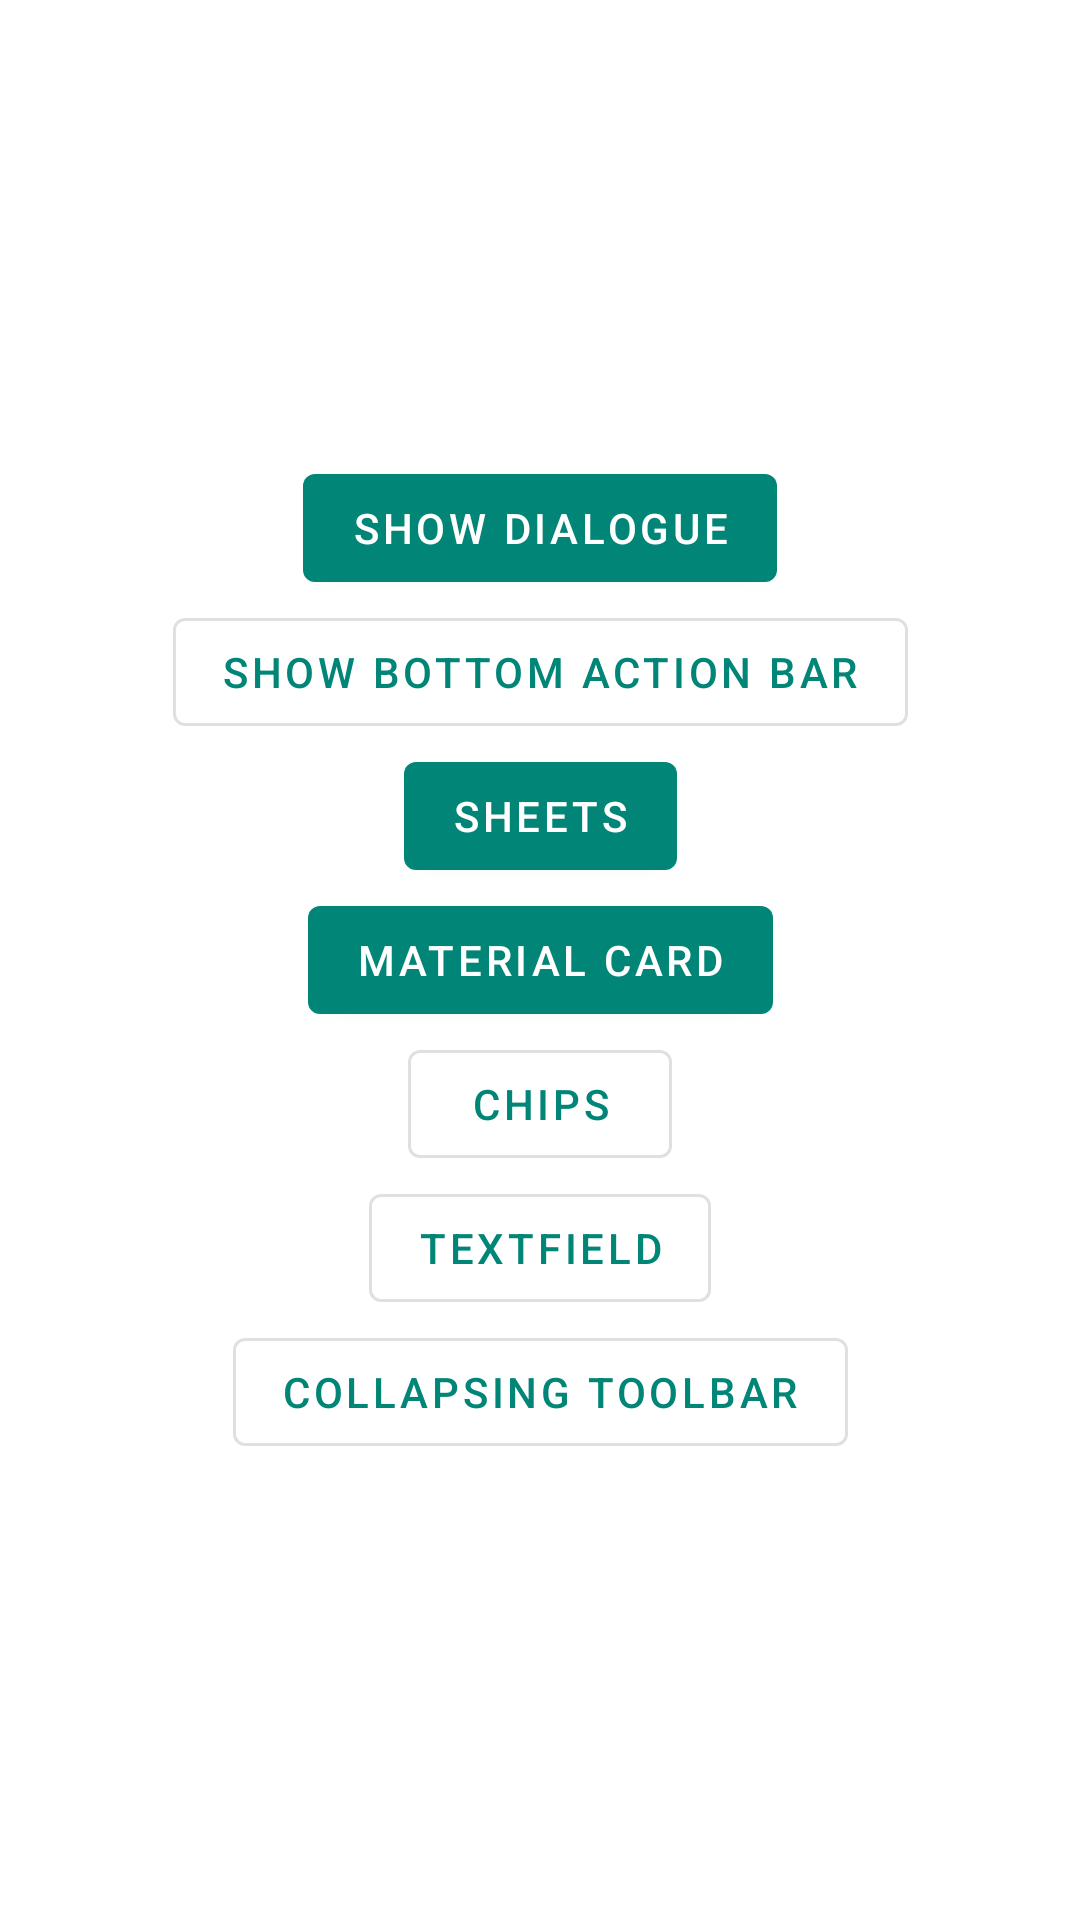

Produce the Android XML layout that renders to this screen, including the resource entries it uses.
<!-- AndroidManifest.xml: application theme AppTheme -->
<!-- res/layout/activity_material_design_components.xml -->
<?xml version="1.0" encoding="utf-8"?>
<androidx.constraintlayout.widget.ConstraintLayout xmlns:android="http://schemas.android.com/apk/res/android"
    xmlns:app="http://schemas.android.com/apk/res-auto"
    xmlns:tools="http://schemas.android.com/tools"
    android:layout_width="match_parent"
    android:layout_height="match_parent"
    tools:context=".MaterialDesignComponentsActivity">

    <com.google.android.material.button.MaterialButton
        android:id="@+id/dialogButton"
        android:layout_width="wrap_content"
        android:layout_height="wrap_content"
        android:text="Show Dialogue"
        app:layout_constraintBottom_toTopOf="@id/bottomActionButton"
        app:layout_constraintEnd_toEndOf="parent"
        app:layout_constraintStart_toStartOf="parent"
        app:layout_constraintTop_toTopOf="parent"
        app:layout_constraintVertical_chainStyle="packed" />

    <com.google.android.material.button.MaterialButton
        android:id="@+id/bottomActionButton"
        style="@style/Widget.MaterialComponents.Button.OutlinedButton"
        android:layout_width="wrap_content"
        android:layout_height="wrap_content"
        android:text="Show bottom action bar"
        app:layout_constraintBottom_toTopOf="@id/bottomSheet"
        app:layout_constraintEnd_toEndOf="parent"
        app:layout_constraintStart_toStartOf="parent"
        app:layout_constraintTop_toBottomOf="@+id/dialogButton" />

    <com.google.android.material.button.MaterialButton
        android:id="@+id/bottomSheet"
        android:layout_width="wrap_content"
        android:layout_height="wrap_content"
        android:text="sheets"
        app:layout_constraintBottom_toTopOf="@id/materialCard"
        app:layout_constraintEnd_toEndOf="parent"
        app:layout_constraintStart_toStartOf="parent"
        app:layout_constraintTop_toBottomOf="@id/bottomActionButton" />

    <com.google.android.material.button.MaterialButton
        android:id="@+id/materialCard"
        android:layout_width="wrap_content"
        android:layout_height="wrap_content"
        android:text="material card"
        app:layout_constraintBottom_toTopOf="@+id/chipsButton"
        app:layout_constraintEnd_toEndOf="parent"
        app:layout_constraintStart_toStartOf="parent"
        app:layout_constraintTop_toBottomOf="@id/bottomSheet" />

    <com.google.android.material.button.MaterialButton
        android:id="@+id/chipsButton"
        style="@style/Widget.MaterialComponents.Button.OutlinedButton"
        android:layout_width="wrap_content"
        android:layout_height="wrap_content"
        android:text="chips"
        app:layout_constraintBottom_toTopOf="@id/textFieldButton"
        app:layout_constraintEnd_toEndOf="parent"
        app:layout_constraintStart_toStartOf="parent"
        app:layout_constraintTop_toBottomOf="@id/materialCard" />

    <com.google.android.material.button.MaterialButton
        android:id="@+id/textFieldButton"
        style="@style/Widget.MaterialComponents.Button.OutlinedButton"
        android:layout_width="wrap_content"
        android:layout_height="wrap_content"
        android:text="TextField"
        app:layout_constraintBottom_toTopOf="@id/collapsingToolBar"
        app:layout_constraintEnd_toEndOf="parent"
        app:layout_constraintStart_toStartOf="parent"
        app:layout_constraintTop_toBottomOf="@id/chipsButton" />

    <com.google.android.material.button.MaterialButton
        android:id="@+id/collapsingToolBar"
        style="@style/Widget.MaterialComponents.Button.OutlinedButton"
        android:layout_width="wrap_content"
        android:layout_height="wrap_content"
        android:text="collapsing ToolBar"
        app:layout_constraintBottom_toBottomOf="parent"
        app:layout_constraintEnd_toEndOf="parent"
        app:layout_constraintStart_toStartOf="parent"
        app:layout_constraintTop_toBottomOf="@id/textFieldButton" />

</androidx.constraintlayout.widget.ConstraintLayout>
<!-- resources referenced by this layout -->
<resources>
  <style name="AppTheme" parent="Theme.MaterialComponents.Light.NoActionBar">
          
          <item name="colorPrimary">@color/colorPrimary</item>
          <item name="colorPrimaryDark">@color/colorPrimaryDark</item>
          <item name="colorAccent">@color/colorAccent</item>
          <item name="colorSurface">#FFF</item>
      </style>
  <color name="colorPrimary">#008577</color>
  <color name="colorPrimaryDark">#00574B</color>
  <color name="colorAccent">#D81B60</color>
</resources>
